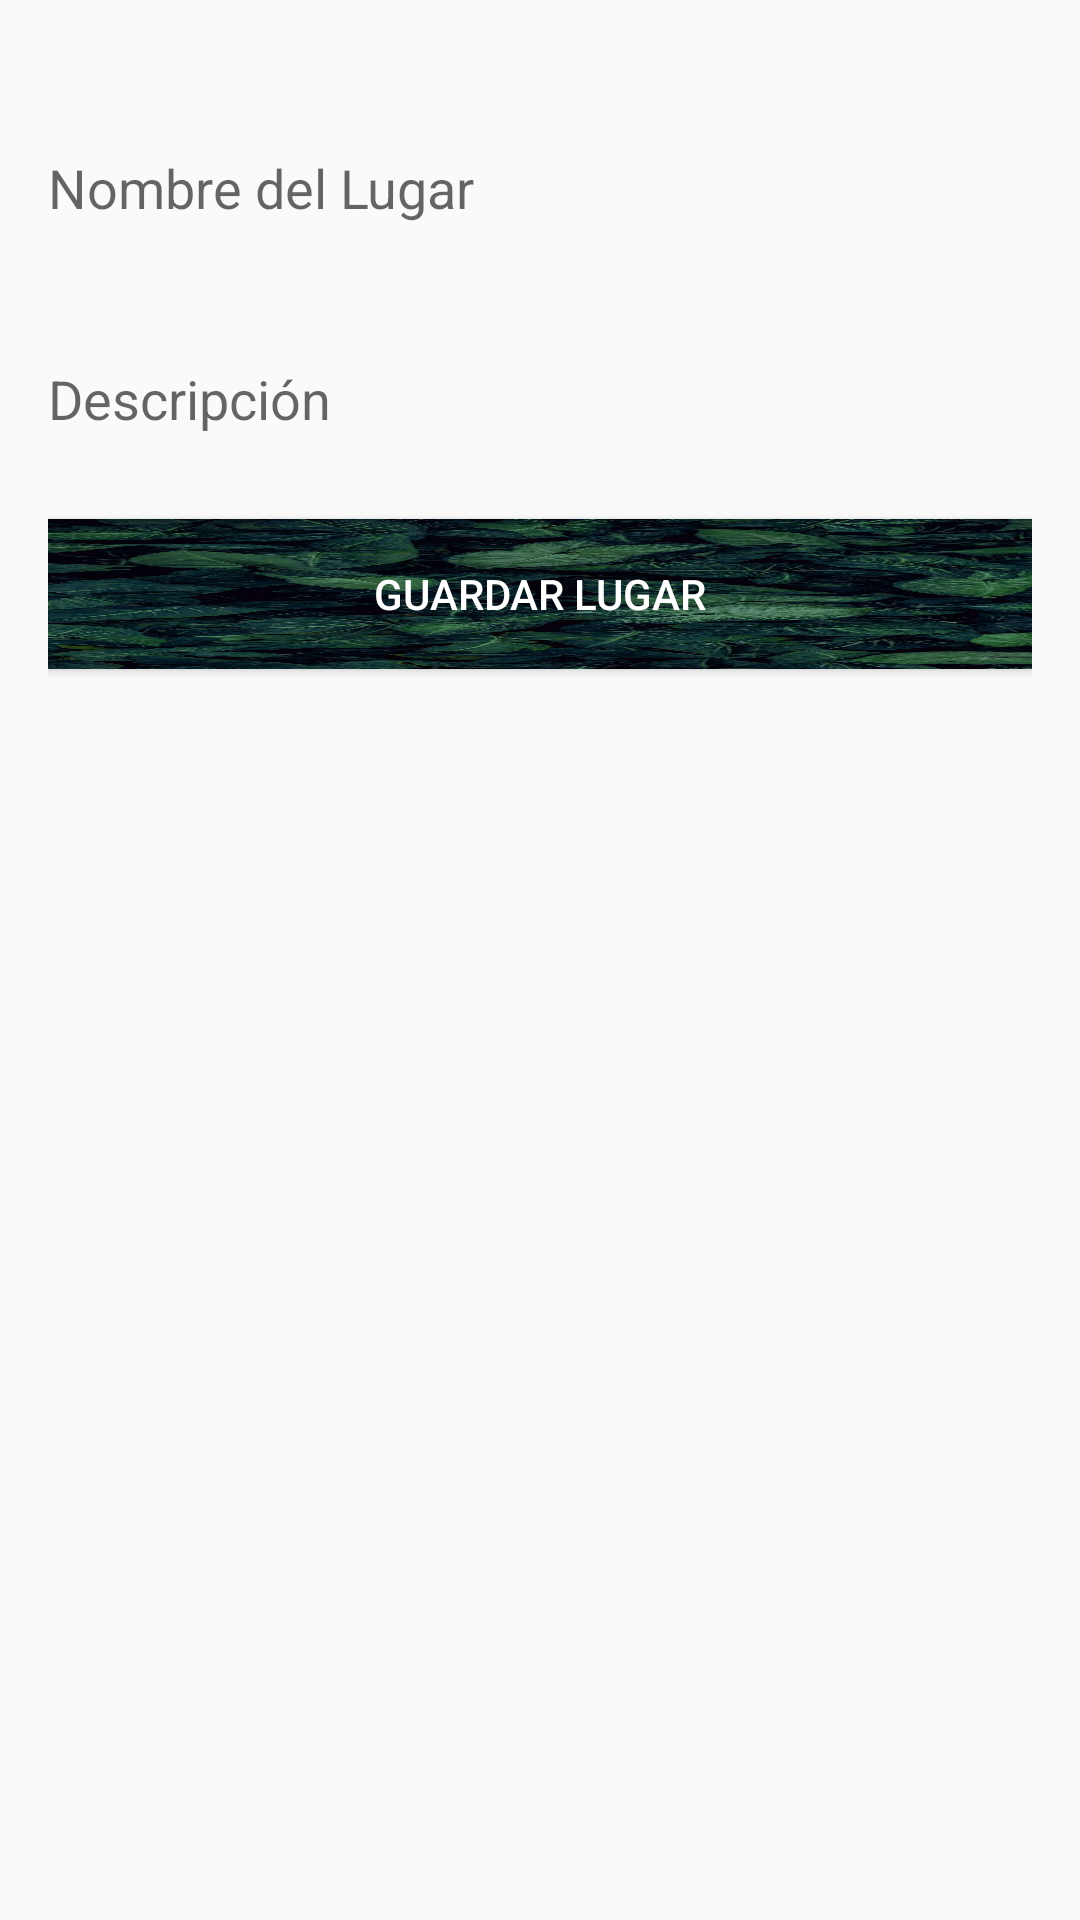

Write the Android layout XML for this screen, with the resource values it uses.
<!-- AndroidManifest.xml: activity theme Theme.GestorAndroid -->
<!-- res/layout/activity_agregar_lugar.xml -->
<?xml version="1.0" encoding="utf-8"?>
<RelativeLayout xmlns:android="http://schemas.android.com/apk/res/android"
    xmlns:tools="http://schemas.android.com/tools"
    android:layout_width="match_parent"
    android:layout_height="match_parent"
    android:background="@drawable/lugares"
    android:paddingLeft="16dp"
    android:paddingTop="16dp"
    android:paddingRight="16dp"
    android:paddingBottom="16dp"
    tools:context="com.svalero.gestorandroid.LugaresTuristicos.AgregarLugarActivity">

    <EditText
        android:id="@+id/editTextNombreLugar"
        android:layout_width="386dp"
        android:layout_height="61dp"
        android:layout_marginTop="16dp"
        android:background="@android:color/transparent"
        android:hint="Nombre del Lugar"
        android:textColor="@android:color/white" />

    <EditText
        android:id="@+id/editTextDescripcionLugar"
        android:layout_width="383dp"
        android:layout_height="48dp"
        android:layout_below="@+id/editTextNombreLugar"
        android:layout_marginTop="16dp"
        android:background="@android:color/transparent"
        android:hint="Descripción"
        android:textColor="@android:color/white" />

    

    <Button
        android:id="@+id/btnGuardarLugar"
        android:layout_width="match_parent"
        android:layout_height="50dp"
        android:layout_below="@+id/editTextDescripcionLugar"
        android:layout_marginTop="16dp"
        android:background="@drawable/hojas"
        android:text="Guardar Lugar"
        android:textColor="@android:color/white" />

</RelativeLayout>
<!-- resources referenced by this layout -->
<resources>
  <!-- drawable hojas: jpg bitmap (drawable, 177122 bytes) -->
  <style name="Theme.GestorAndroid" parent="Theme.AppCompat.Light.NoActionBar">
      </style>
</resources>
